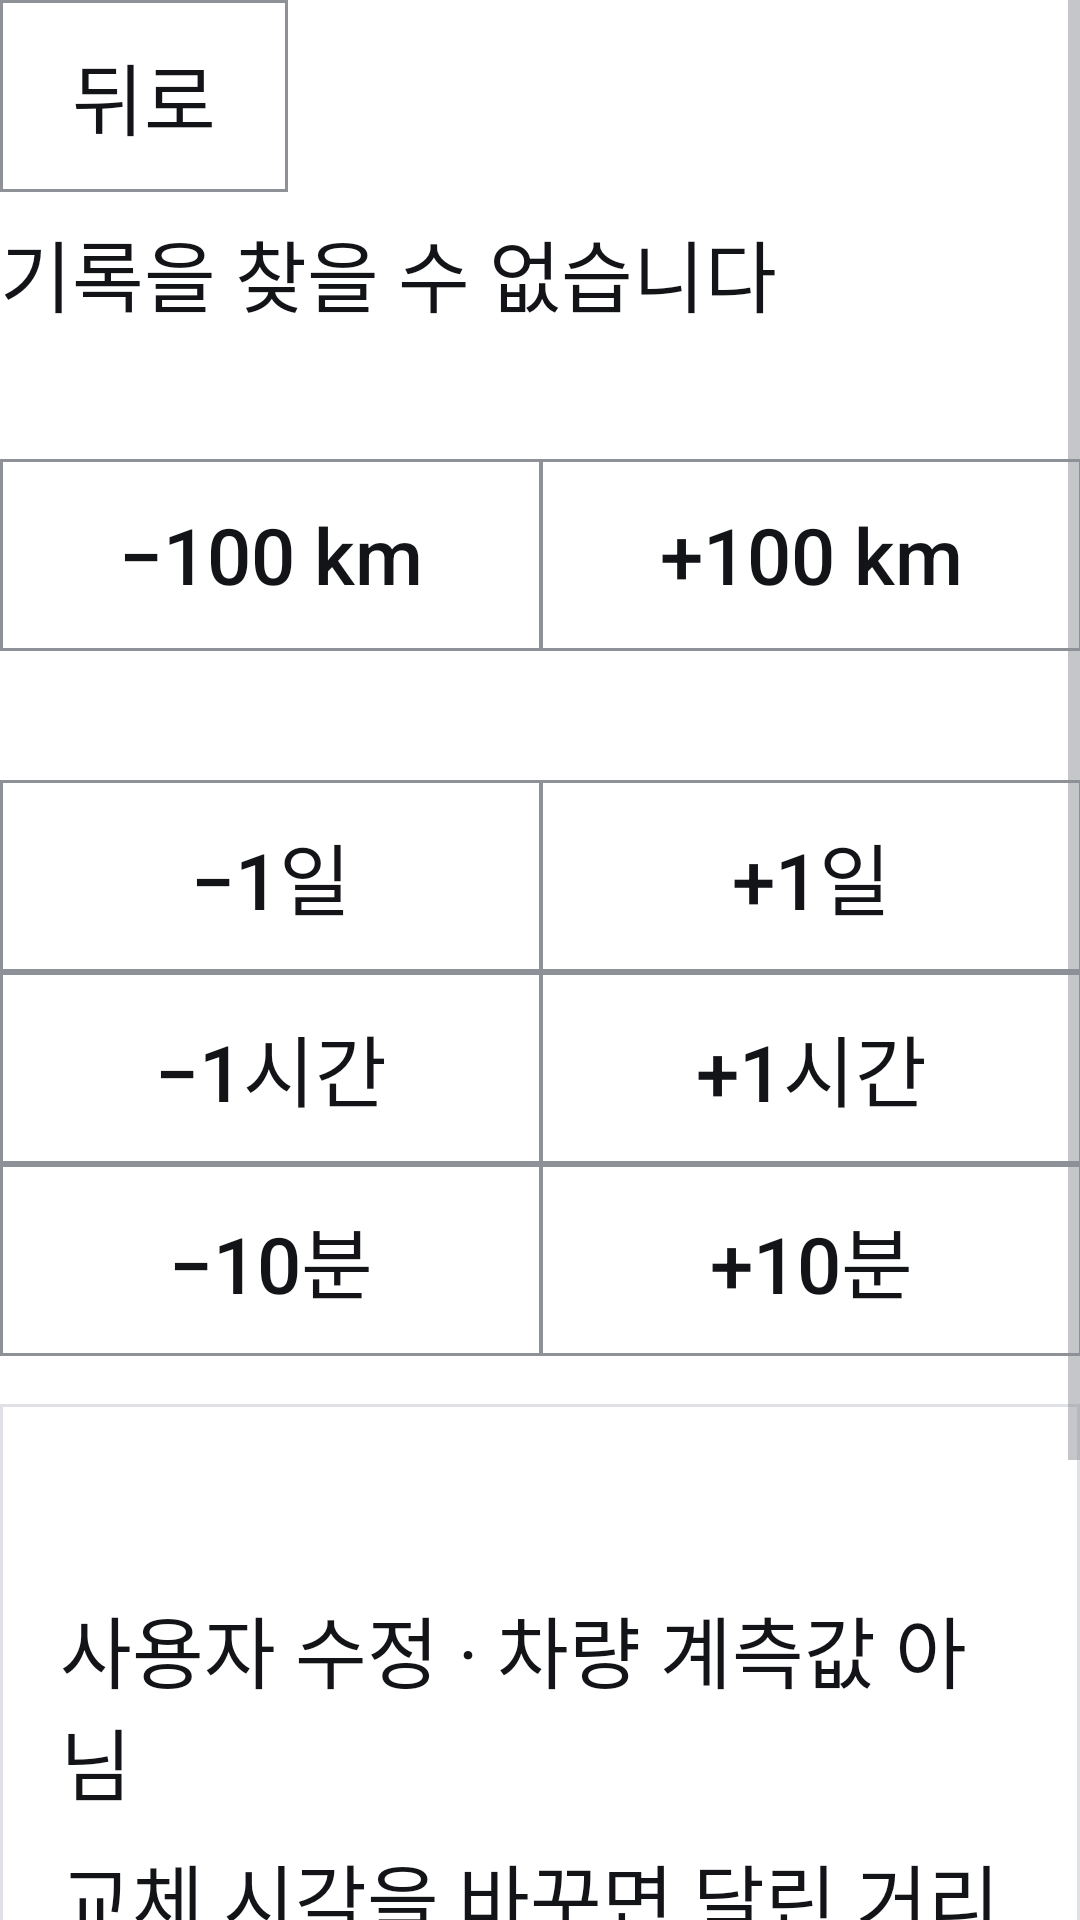

This screen was rendered from an Android layout file. Write that file and the resources it references.
<!-- AndroidManifest.xml: application theme Theme.PleosApp -->
<!-- res/layout/view_edit.xml -->
<?xml version="1.0" encoding="utf-8"?>
<ScrollView xmlns:android="http://schemas.android.com/apk/res/android"
    android:layout_width="match_parent"
    android:layout_height="match_parent">

    <LinearLayout
        android:layout_width="match_parent"
        android:layout_height="wrap_content"
        android:orientation="vertical">

        
        <LinearLayout
            android:layout_width="match_parent"
            android:layout_height="wrap_content"
            android:gravity="center_vertical"
            android:orientation="horizontal">
            <Button android:id="@+id/editBackButton" style="@style/Widget.PleosApp.Button.Back" android:text="@string/back" />
            <TextView android:id="@+id/editTitle" style="@style/ScreenTitle" android:layout_width="0dp" android:layout_weight="1" />
        </LinearLayout>

        <TextView
            android:id="@+id/notFoundText"
            style="@style/CheckCardValue"
            android:text="@string/record_not_found" />

        <LinearLayout
            android:id="@+id/editContent"
            android:layout_width="match_parent"
            android:layout_height="wrap_content"
            android:orientation="vertical">

            
            <TextView android:id="@+id/distanceText" style="@style/CheckCardValue" android:textStyle="bold" />
            <LinearLayout
                android:layout_width="match_parent"
                android:layout_height="wrap_content"
                android:orientation="horizontal">
                <Button android:id="@+id/kmMinus" style="@style/Widget.PleosApp.Button.Row" android:text="@string/minus_100" />
                <Button android:id="@+id/kmPlus" style="@style/Widget.PleosApp.Button.Row" android:text="@string/plus_100" />
            </LinearLayout>

            
            <TextView android:id="@+id/timeText" style="@style/CheckCardValue" android:textStyle="bold" />
            <LinearLayout
                android:layout_width="match_parent"
                android:layout_height="wrap_content"
                android:orientation="horizontal">
                <Button android:id="@+id/dayMinus" style="@style/Widget.PleosApp.Button.Row" android:text="@string/minus_day" />
                <Button android:id="@+id/dayPlus" style="@style/Widget.PleosApp.Button.Row" android:text="@string/plus_day" />
            </LinearLayout>
            <LinearLayout
                android:layout_width="match_parent"
                android:layout_height="wrap_content"
                android:orientation="horizontal">
                <Button android:id="@+id/hourMinus" style="@style/Widget.PleosApp.Button.Row" android:text="@string/minus_hour" />
                <Button android:id="@+id/hourPlus" style="@style/Widget.PleosApp.Button.Row" android:text="@string/plus_hour" />
            </LinearLayout>
            <LinearLayout
                android:layout_width="match_parent"
                android:layout_height="wrap_content"
                android:orientation="horizontal">
                <Button android:id="@+id/minMinus" style="@style/Widget.PleosApp.Button.Row" android:text="@string/minus_10min" />
                <Button android:id="@+id/minPlus" style="@style/Widget.PleosApp.Button.Row" android:text="@string/plus_10min" />
            </LinearLayout>

            
            <LinearLayout style="@style/CheckCard">
                <TextView android:id="@+id/beforeAfterText" style="@style/CheckCardValue" android:layout_marginTop="0dp" />
                <TextView android:id="@+id/editSourceText" style="@style/CheckCardValue" android:text="@string/edited_source" />
                <TextView style="@style/CheckCardValue" android:text="@string/latest_may_change" />
            </LinearLayout>

        </LinearLayout>

        
        <LinearLayout style="@style/ButtonRow" android:layout_marginTop="@dimen/gap">
            <Button android:id="@+id/editCancelButton" style="@style/Widget.PleosApp.Button.Row" android:text="@string/cancel" />
            <Button android:id="@+id/saveEditButton" style="@style/Widget.PleosApp.Button.Row.Filled" android:text="@string/save_changes" />
        </LinearLayout>
    </LinearLayout>
</ScrollView>
<!-- resources referenced by this layout -->
<resources>
  <dimen name="gap">16dp</dimen>
  <string name="back">뒤로</string>
  <string name="cancel">취소</string>
  <string name="edited_source">사용자 수정 · 차량 계측값 아님</string>
  <string name="latest_may_change">교체 시각을 바꾸면 달린 거리를 계산하는 기준 기록이 바뀔 수 있습니다.</string>
  <string name="minus_100">−100 km</string>
  <string name="minus_10min">−10분</string>
  <string name="minus_day">−1일</string>
  <string name="minus_hour">−1시간</string>
  <string name="plus_100">+100 km</string>
  <string name="plus_10min">+10분</string>
  <string name="plus_day">+1일</string>
  <string name="plus_hour">+1시간</string>
  <string name="record_not_found">기록을 찾을 수 없습니다</string>
  <string name="save_changes">변경 저장</string>
  <style name="ButtonRow">
          <item name="android:layout_width">match_parent</item>
          <item name="android:layout_height">wrap_content</item>
          <item name="android:layout_marginTop">@dimen/gap_small</item>
          <item name="android:orientation">horizontal</item>
      </style>
  <style name="CheckCardValue">
          <item name="android:layout_width">match_parent</item>
          <item name="android:layout_height">wrap_content</item>
          <item name="android:layout_marginTop">8dp</item>
          <item name="android:textSize">@dimen/text_body</item>
      </style>
  <style name="ScreenTitle">
          <item name="android:layout_width">match_parent</item>
          <item name="android:layout_height">wrap_content</item>
          <item name="android:textSize">@dimen/text_title</item>
          <item name="android:textStyle">bold</item>
      </style>
  <style name="Widget.PleosApp.Button.Back">
          <item name="android:layout_width">wrap_content</item>
          <item name="android:layout_height">wrap_content</item>
          <item name="android:layout_marginTop">0dp</item>
          <item name="android:layout_marginEnd">@dimen/gap</item>
      </style>
  <dimen name="gap_small">12dp</dimen>
  <dimen name="card_padding">20dp</dimen>
  <dimen name="text_body">26sp</dimen>
  <dimen name="text_title">36sp</dimen>
  <dimen name="button_height_primary">80dp</dimen>
  <color name="background_primary">#FFFFFFFF</color>
  <color name="text_primary">#FF131417</color>
  <color name="text_tertiary">#FF686A72</color>
  <color name="button_filled">#FF000000</color>
  <color name="outline">#FF8E9198</color>
  <color name="surface_high">#FFFFFFFF</color>
  <color name="divider">#FFE0E1E6</color>
  <dimen name="corner_radius">0dp</dimen>
  <color name="button_filled_disabled">#FFE0E1E6</color>
  <dimen name="button_stroke">1dp</dimen>
  <color name="button_filled_pressed">#FF313236</color>
  <dimen name="touch_target_min">64dp</dimen>
  <!-- drawable switch_track_shape (drawable) -->
  <?xml version="1.0" encoding="utf-8"?>
  <shape xmlns:android="http://schemas.android.com/apk/res/android" android:shape="rectangle">
      <solid android:color="#FFFFFFFF" />
      <corners android:radius="20dp" />
      <size android:width="72dp" android:height="40dp" />
  </shape>
  <style name="TextAppearance.PleosApp.DialogMessage" parent="TextAppearance.AppCompat.Medium">
          <item name="android:textSize">@dimen/text_body</item>
          <item name="android:textColor">@color/text_primary</item>
      </style>
  <style name="Widget.PleosApp.Button.Dialog">
          <item name="android:layout_marginStart">@dimen/gap_small</item>
          <item name="android:layout_marginTop">0dp</item>
          <item name="android:minWidth">160dp</item>
      </style>
  <style name="Widget.PleosApp.Button.Dialog.Filled">
          <item name="android:background">@drawable/button_filled_background</item>
          <item name="android:textColor">@color/button_filled_text</item>
          <item name="android:textStyle">bold</item>
      </style>
  <color name="button_basic_disabled">#FFF7F8FA</color>
  <color name="button_basic_pressed">#FFEDEEF2</color>
  <color name="button_basic">#FFFFFFFF</color>
</resources>
